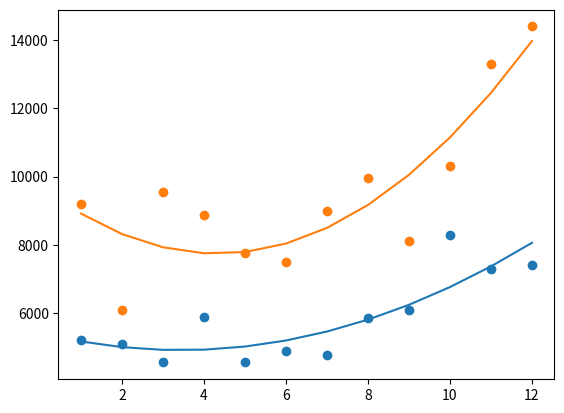

The script that saved this image:
import numpy as np
from matplotlib import pyplot as plt

data = np.array([[1, 2500, 1500, 5200, 9200, 1200, 1500, 21100],
                 [2, 2630, 1200, 5100, 6100, 2100, 1200, 18330],
                 [3, 2140, 1340, 4550, 9550, 3550, 1340, 22470],
                 [4, 3400, 1130, 5870, 8870, 1870, 1130, 22270],
                 [5, 3600, 1740, 4560, 7760, 1560, 1740, 20960],
                 [6, 2760, 1555, 4890, 7490, 1890, 1555, 20140],
                 [7, 2980, 1120, 4780, 8980, 1780, 1120, 20760],
                 [8, 3700, 1400, 5860, 9960, 2860, 1400, 25180],
                 [9, 3540, 1780, 6100, 8100, 2100, 1780, 23400],
                 [10, 1990, 1890, 8300, 10300, 2300, 1890, 26670],
                 [11, 2340, 2100, 7300, 13300, 2400, 2100, 29540],
                 [12, 2900, 1760, 7400, 14400, 1800, 1760, 30020]])

months = data[:, 0]
teeth_bone = data[:, 3]

plt.scatter(months, teeth_bone)
coefs1 = np.polyfit(months, teeth_bone, 2)
print(coefs1)
t = np.poly1d(coefs1)
x1 = np.arange(1, 13, 1)
y1 = t(x1)
plt.plot(x1, y1)

shampoo = data[:, 4]
plt.scatter(months, shampoo)
coefs2 = np.polyfit(months, shampoo, 2)
print(coefs2)
s = np.poly1d(coefs2)
x2 = np.arange(1, 13, 1)
y2 = s(x2)
plt.plot(x2, y2)
